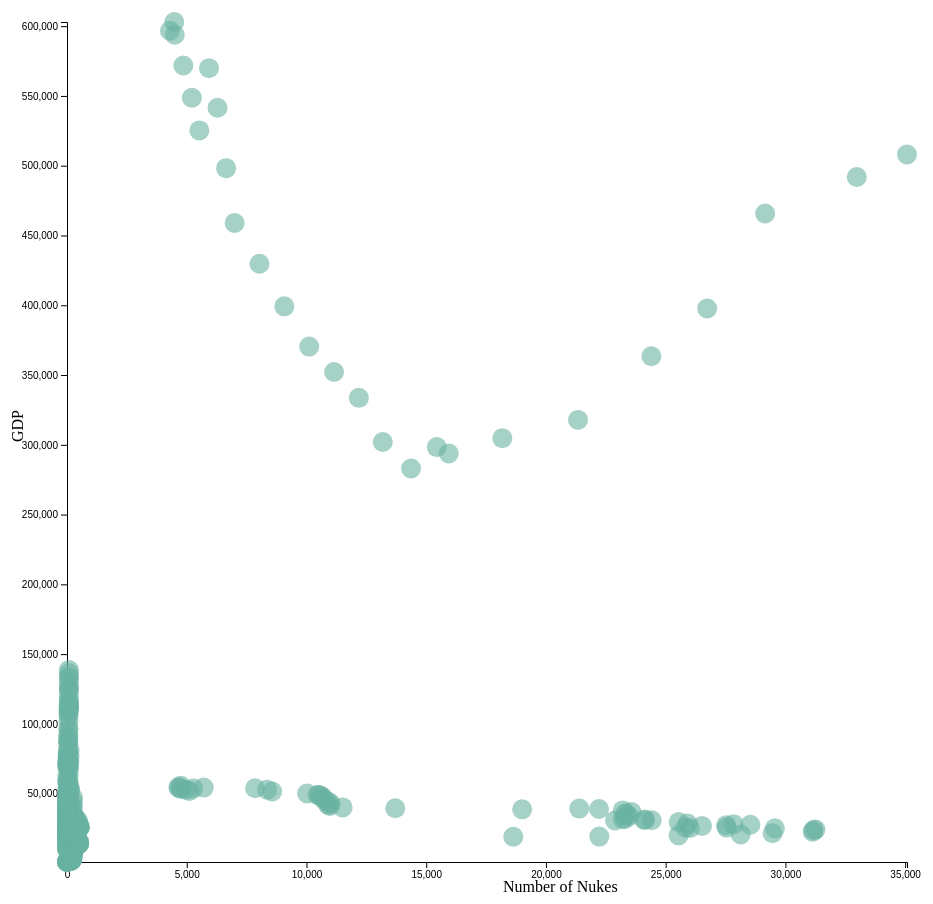
D3 v5 page, settled after 480 driven frames (8 s of simulated time); the page loaded 1 data file(s).


// ── assets/js/app.js
// @TODO: YOUR CODE HERE!
// Define SVG area dimensions
var svgWidth = 960;
var svgHeight = 960;

// Define the chart's margins as an object
var margin = {
  top: 60,
  right: 60,
  bottom: 60,
  left: 60
};

// Define dimensions of the chart area
var chartWidth = svgWidth - margin.left - margin.right;
var chartHeight = svgHeight - margin.top - margin.bottom;

// Select body, append SVG area to it, and set its dimensions
var svg = d3.select("#scatter")
  .append("svg")
  .attr("width", svgWidth)
  .attr("height", svgHeight);

// Append a group area, then set its margins
var chartGroup = svg.append("g")
  .attr("transform", `translate(${margin.left}, ${margin.top})`);

// Load data from assets/data/data.csv
d3.csv("assets/data/cleaned_nuke.csv").then(data => {

  // Print the data
  console.log(data);

  // Cast the poverty and GDP values to numbers
  data.forEach(data => {
    data.Nukes = +data.Nukes;
    data.GDP = +data.GDP;
    console.log(data.Nukes);
    console.log(data.GDP);
  });

  // d3.extent returns the an array containing the min and max values for the property specified
  var xLinearScale = d3.scaleLinear()
    .domain(d3.extent(data, data => +data.Nukes))
    .range([0, chartWidth]);

  // Configure a linear scale with a range between the chartHeight and 0
  var yLinearScale = d3.scaleLinear()
    .domain(d3.extent(data, data => +data.GDP))
    .range([chartHeight, 0]);

  // Create two new functions passing the scales in as arguments
  // These will be used to create the chart's axes
  var bottomAxis = d3.axisBottom(xLinearScale);
  var leftAxis = d3.axisLeft(yLinearScale);

  // Add dots--Credit to d3 documentation writers at https://www.d3-graph-gallery.com/graph/scatter_basic.html
  svg.append('g')
  .selectAll("dot")
  .data(data)
  .enter()
  .append("circle")
  .attr("cx", function (d) { return xLinearScale(d.Nukes) + margin.left; } )
  .attr("cy", function (d) { return yLinearScale(d.GDP) + margin.top; } )
  .attr("r", 10)
  .attr("fill-opacity", 0.6)
  .style("fill", "#69b3a2")

  // Append an SVG group element to the chartGroup, create the left axis inside of it
  chartGroup.append("g")
    .classed("axis", true)
    .call(leftAxis);

  // Append an SVG group element to the chartGroup, create the bottom axis inside of it
  // Translate the bottom axis to the bottom of the page
  chartGroup.append("g")
    .classed("axis", true)
    .attr("transform", `translate(0, ${chartHeight})`)
    .call(bottomAxis);

  
  // Append y-axis label                 
  chartGroup.append("text")
    .attr("transform", "rotate(-90)")
    .attr("y", 0 - margin.left)
    .attr("x", 0 - (chartHeight / 2))
    .attr("dy", "1em")
    .classed("axis-text", true)
    .text("GDP");               

  // Append x-axis label                 
  chartGroup.append("text")
    .attr("transform","rotate(0)")
    .attr("y", 0 + (chartHeight + margin.bottom / 2))
    .attr("x", 0 + (chartWidth / 2))
    .attr("dx", "1em")
    .classed("axis-text", true)
    .text("Number of Nukes");


  // // Append state abbreviations  
  //   chartGroup.append("g").selectAll("text")
  //   .data(data)
  //   .join("text")
  //   .text(d => d.abbr)
  //   .attr("x", d => xLinearScale(d.Nukes))
  //   .attr("y", d => yLinearScale(d.GDP))
  //   .attr("text-anchor", "middle")
  //   .attr("alignment-baseline", "central")
  //   .attr("font-size", "10px");


  }).catch(error => console.log(error));


### data: assets/data/cleaned_nuke.csv
, Country, Code, Year, Nukes, Country_Year, GDP
0, China, CHN, 1960, 0, China 1960, 1483
1, China, CHN, 1961, 0, China 1961, 1090
2, China, CHN, 1962, 0, China 1962, 1021
3, China, CHN, 1963, 0, China 1963, 1099
4, China, CHN, 1964, 1, China 1964, 1268
5, China, CHN, 1965, 5, China 1965, 1449
6, China, CHN, 1966, 20, China 1966, 1559
7, China, CHN, 1967, 25, China 1967, 1432
8, China, CHN, 1968, 35, China 1968, 1337
9, China, CHN, 1969, 50, China 1969, 1522
10, China, CHN, 1970, 75, China 1970, 1766
11, China, CHN, 1971, 100, China 1971, 1839
12, China, CHN, 1972, 130, China 1972, 1863
13, China, CHN, 1973, 150, China 1973, 1962
14, China, CHN, 1974, 170, China 1974, 1967
15, China, CHN, 1975, 180, China 1975, 2101
16, China, CHN, 1976, 180, China 1976, 2036
17, China, CHN, 1977, 180, China 1977, 2161
18, China, CHN, 1978, 190, China 1978, 2373
19, China, CHN, 1979, 195, China 1979, 2520
20, China, CHN, 1980, 205, China 1980, 2683
21, China, CHN, 1981, 210, China 1981, 2786
22, China, CHN, 1982, 216, China 1982, 2990
23, China, CHN, 1983, 218, China 1983, 3266
24, China, CHN, 1984, 220, China 1984, 3712
25, China, CHN, 1985, 222, China 1985, 4154
26, China, CHN, 1986, 224, China 1986, 4459
27, China, CHN, 1987, 226, China 1987, 4901
28, China, CHN, 1988, 228, China 1988, 5364
29, China, CHN, 1989, 230, China 1989, 5504
30, China, CHN, 1990, 232, China 1990, 5635
31, China, CHN, 1991, 234, China 1991, 6076
32, China, CHN, 1992, 234, China 1992, 6855
33, China, CHN, 1993, 234, China 1993, 7716
34, China, CHN, 1994, 234, China 1994, 8625
35, China, CHN, 1995, 234, China 1995, 9466
36, China, CHN, 1996, 234, China 1996, 10297
37, China, CHN, 1997, 232, China 1997, 11133
38, China, CHN, 1998, 232, China 1998, 11891
39, China, CHN, 1999, 232, China 1999, 12693
40, China, CHN, 2000, 232, China 2000, 13663
41, China, CHN, 2001, 235, China 2001, 14695
42, China, CHN, 2002, 235, China 2002, 15930
43, China, CHN, 2003, 235, China 2003, 17419
44, China, CHN, 2004, 235, China 2004, 19067
45, China, CHN, 2005, 235, China 2005, 21115
46, China, CHN, 2006, 235, China 2006, 23669
47, China, CHN, 2007, 235, China 2007, 26896
48, China, CHN, 2008, 235, China 2008, 29342
49, China, CHN, 2009, 240, China 2009, 31941
50, China, CHN, 2010, 240, China 2010, 35168
51, China, CHN, 2011, 240, China 2011, 38342
52, China, CHN, 2012, 240, China 2012, 41155
53, China, CHN, 2013, 250, China 2013, 44134
54, China, CHN, 2014, 250, China 2014, 47171
55, France, FRA, 1960, 0, France 1960, 10073
56, France, FRA, 1961, 0, France 1961, 10436
57, France, FRA, 1962, 0, France 1962, 10996
58, France, FRA, 1963, 0, France 1963, 11518
59, France, FRA, 1964, 4, France 1964, 12123
... 351 more rows